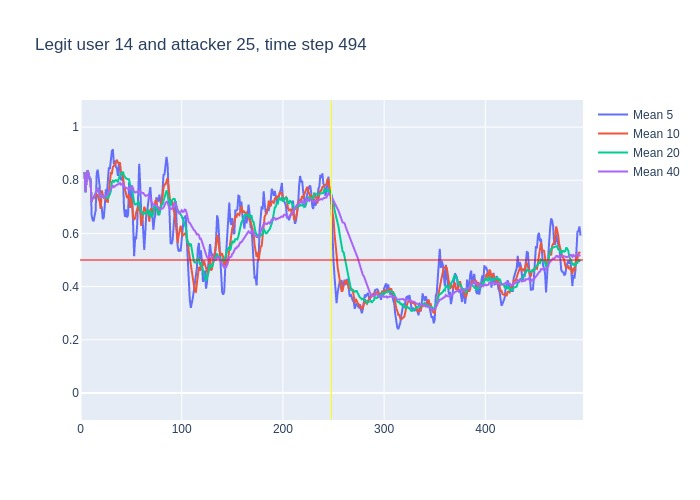

Data behind this chart, as committed beside it:
, time, confidence, avg_5_conf, avg_10_conf, avg_20_conf, avg_40_conf, real_user, predicted, user_count
0, 3, 0.83, , , , , 14, 14, 16
1, 4, 0.68, 0.83, 0.83, 0.83, 0.83, 14, 14, 16
2, 5, 0.9, 0.755, 0.755, 0.755, 0.755, 14, 14, 16
3, 6, 0.94, 0.8033, 0.8033, 0.8033, 0.8033, 14, 14, 16
4, 7, 0.77, 0.8375, 0.8375, 0.8375, 0.8375, 14, 14, 16
5, 8, 0.71, 0.824, 0.824, 0.824, 0.824, 14, 14, 16
6, 9, 0.72, 0.8, 0.805, 0.805, 0.805, 14, 14, 16
7, 10, 0.2, 0.808, 0.7929, 0.7929, 0.7929, 14, 14, 16
8, 11, 0.85, 0.668, 0.7188, 0.7188, 0.7188, 14, 14, 16
9, 12, 0.75, 0.65, 0.7333, 0.7333, 0.7333, 14, 14, 16
10, 13, 0.82, 0.646, 0.735, 0.735, 0.735, 14, 14, 16
11, 14, 0.81, 0.668, 0.734, 0.7427, 0.7427, 14, 14, 16
12, 15, 0.9, 0.686, 0.747, 0.7483, 0.7483, 14, 14, 16
13, 16, 0.92, 0.826, 0.747, 0.76, 0.76, 14, 14, 16
14, 17, 0.59, 0.84, 0.745, 0.7714, 0.7714, 14, 14, 16
15, 18, 0.65, 0.808, 0.727, 0.7593, 0.7593, 14, 14, 16
16, 19, 0.43, 0.774, 0.721, 0.7525, 0.7525, 14, 14, 16
17, 20, 0.9, 0.698, 0.692, 0.7335, 0.7335, 14, 14, 16
18, 21, 0.7, 0.698, 0.762, 0.7428, 0.7428, 14, 14, 16
19, 22, 0.62, 0.654, 0.747, 0.7405, 0.7405, 14, 14, 16
20, 23, 0.87, 0.66, 0.734, 0.7345, 0.7345, 14, 14, 16
21, 24, 0.74, 0.704, 0.739, 0.7365, 0.741, 14, 14, 16
22, 25, 0.78, 0.766, 0.732, 0.7395, 0.7409, 14, 14, 16
23, 26, 0.91, 0.742, 0.72, 0.7335, 0.7426, 14, 14, 16
24, 27, 0.94, 0.784, 0.719, 0.732, 0.7496, 14, 14, 16
25, 28, 0.84, 0.848, 0.754, 0.7405, 0.7572, 14, 14, 16
26, 29, 0.97, 0.842, 0.773, 0.747, 0.7604, 14, 14, 16
27, 30, 0.89, 0.888, 0.827, 0.7595, 0.7681, 14, 14, 16
28, 31, 0.94, 0.91, 0.826, 0.794, 0.7725, 14, 14, 16
29, 32, 0.66, 0.916, 0.85, 0.7985, 0.7783, 14, 14, 16
30, 33, 0.91, 0.86, 0.854, 0.794, 0.7743, 14, 14, 16
31, 34, 0.85, 0.874, 0.858, 0.7985, 0.7787, 14, 14, 16
32, 35, 0.86, 0.85, 0.869, 0.8005, 0.7809, 14, 14, 16
33, 36, 0.8, 0.844, 0.877, 0.7985, 0.7833, 14, 14, 16
34, 37, 0.91, 0.816, 0.866, 0.7925, 0.7838, 14, 14, 16
35, 38, 0.88, 0.866, 0.863, 0.8085, 0.7874, 14, 14, 16
36, 39, 0.55, 0.86, 0.867, 0.82, 0.79, 14, 14, 16
37, 40, 0.89, 0.8, 0.825, 0.826, 0.7835, 14, 14, 16
38, 41, 0.83, 0.806, 0.825, 0.8255, 0.7863, 14, 14, 16
39, 42, 0.32, 0.812, 0.814, 0.832, 0.7874, 14, 14, 16
40, 43, 0.72, 0.694, 0.78, 0.817, 0.7758, 14, 14, 16
41, 44, 0.69, 0.662, 0.761, 0.8095, 0.773, 14, 14, 16
42, 45, 0.74, 0.69, 0.745, 0.807, 0.7732, 14, 14, 16
43, 46, 0.88, 0.66, 0.733, 0.805, 0.7693, 14, 14, 16
44, 47, 0.93, 0.67, 0.741, 0.8035, 0.7678, 14, 14, 16
45, 48, 0.41, 0.792, 0.743, 0.803, 0.7718, 14, 14, 16
46, 49, 0.92, 0.73, 0.696, 0.7815, 0.7642, 14, 14, 16
47, 50, 0.61, 0.776, 0.733, 0.779, 0.7693, 14, 14, 16
48, 51, 0.4, 0.75, 0.705, 0.765, 0.7795, 14, 14, 16
49, 52, 0.23, 0.654, 0.662, 0.738, 0.7682, 14, 14, 16
50, 53, 0.76, 0.514, 0.653, 0.7165, 0.7552, 14, 14, 16
51, 54, 0.91, 0.584, 0.657, 0.709, 0.7537, 14, 14, 16
52, 55, 0.86, 0.582, 0.679, 0.712, 0.7562, 14, 14, 16
53, 56, 0.98, 0.632, 0.691, 0.712, 0.7552, 14, 14, 16
54, 57, 0.8, 0.748, 0.701, 0.721, 0.7568, 14, 14, 16
55, 58, 0.36, 0.862, 0.688, 0.7155, 0.762, 14, 14, 16
56, 59, 0.37, 0.782, 0.683, 0.6895, 0.7548, 14, 14, 16
57, 60, 0.87, 0.674, 0.628, 0.6805, 0.7533, 14, 14, 16
58, 61, 0.69, 0.676, 0.654, 0.6795, 0.7525, 14, 14, 16
59, 62, 0.4, 0.618, 0.683, 0.6725, 0.7522, 14, 14, 16
... 432 more rows
